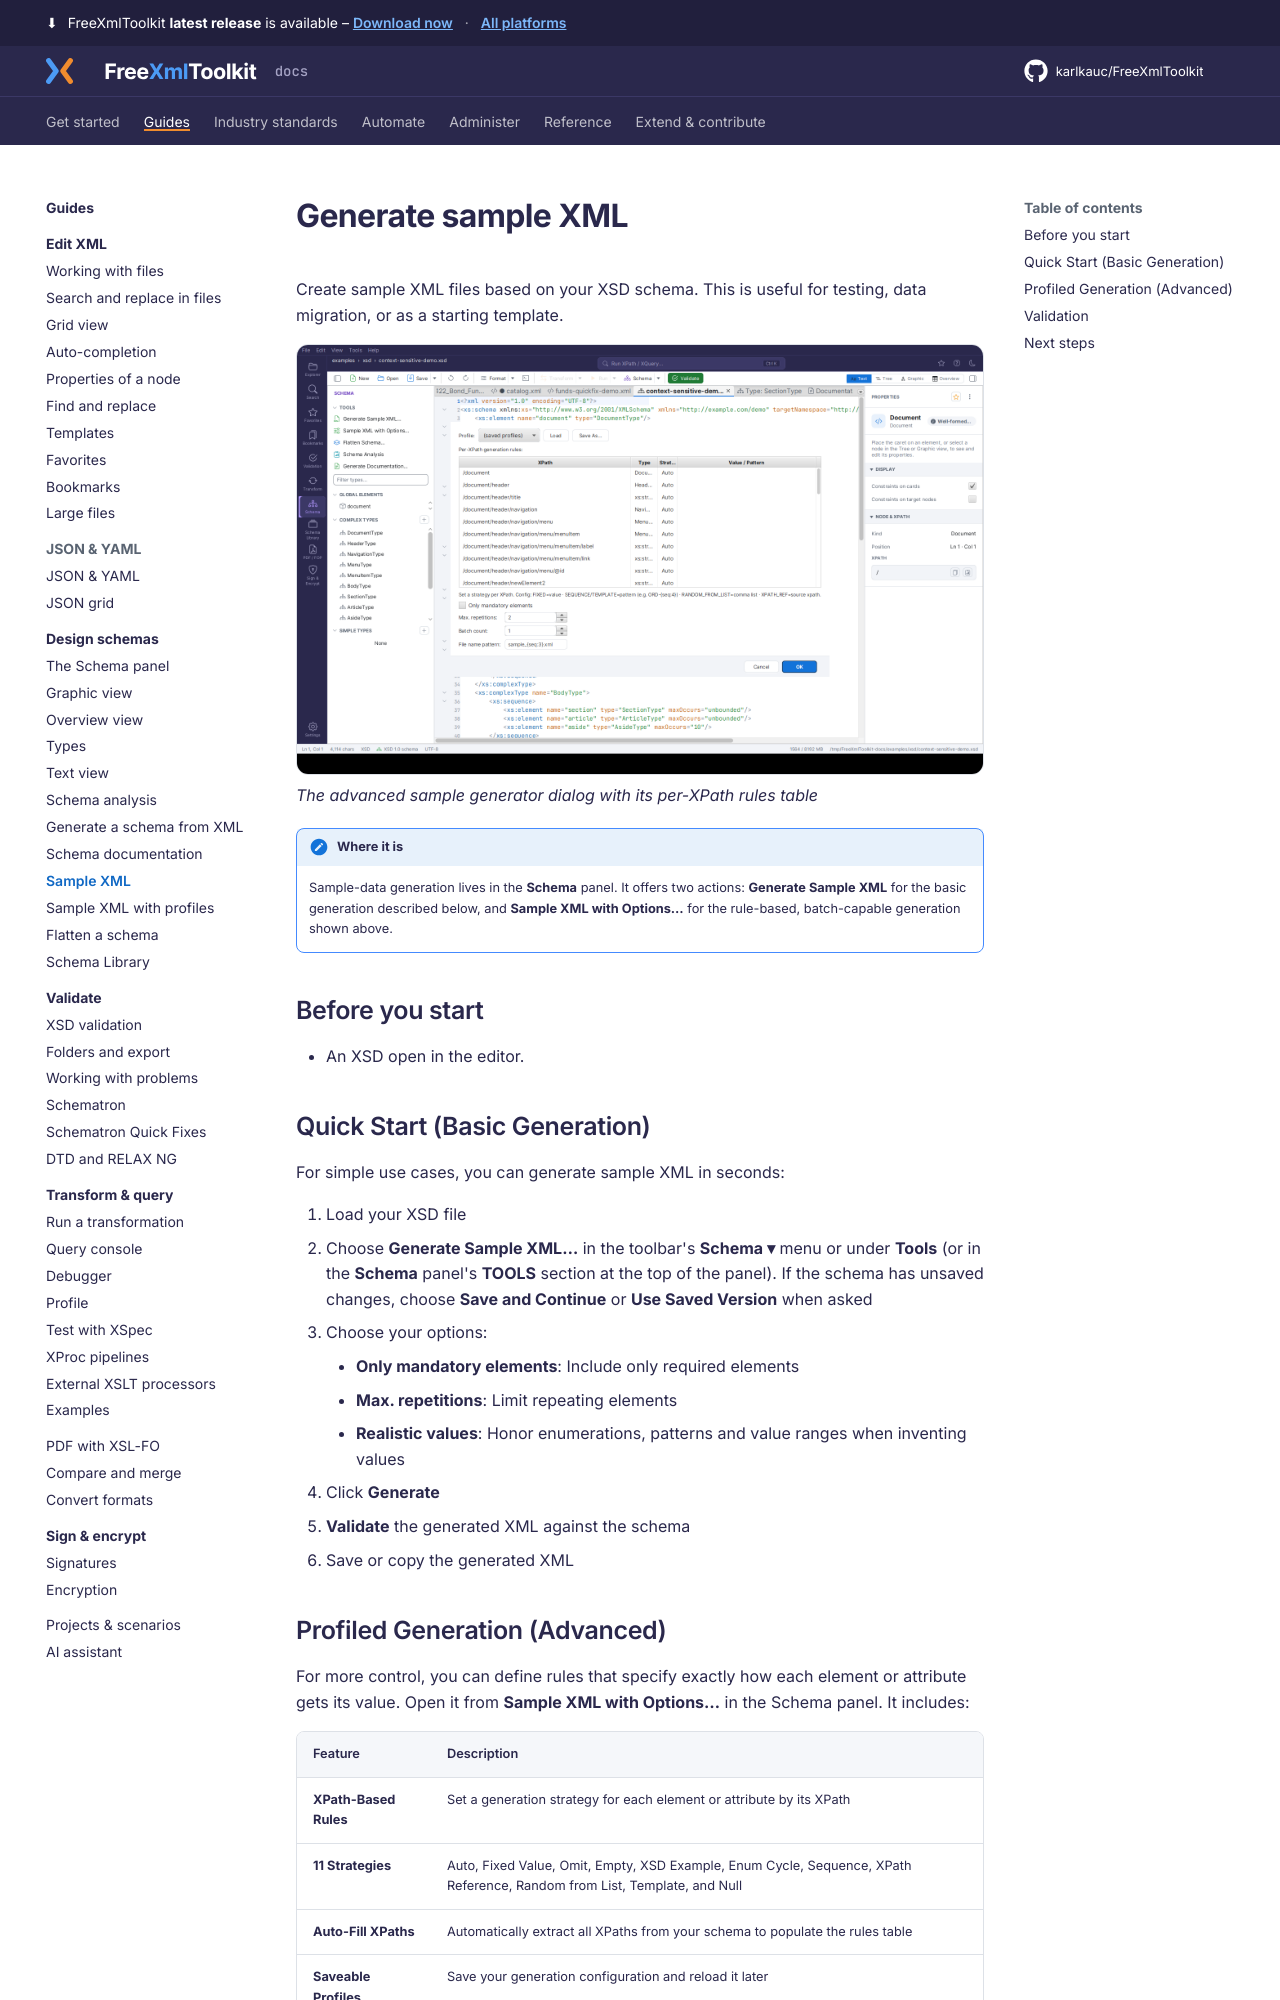

repository: karlkauc/FreeXmlToolkit · page: guides/design-schemas/sample-xml/index.html · generator: mkdocs

# Generate sample XML

Create sample XML files based on your XSD schema. This is useful for testing, data migration, or as a starting template.

![Sample XML Generator](../../img/xsd-sample-generator.png)
*The advanced sample generator dialog with its per-XPath rules table*

!!! note "Where it is"
    Sample-data generation lives in the **Schema** panel. It offers two actions: **Generate Sample XML** for
    the basic generation described below, and **Sample XML with Options…** for the
    rule-based, batch-capable generation shown above.

## Before you start

- An XSD open in the editor.

## Quick Start (Basic Generation)

For simple use cases, you can generate sample XML in seconds:

1. Load your XSD file
2. Choose **Generate Sample XML…** in the toolbar's **Schema ▾** menu or under **Tools**
   (or in the **Schema** panel's **TOOLS** section at the top of the panel). If the schema has
   unsaved changes, choose **Save and Continue** or **Use Saved Version** when asked
3. Choose your options:
    - **Only mandatory elements**: Include only required elements
    - **Max. repetitions**: Limit repeating elements
    - **Realistic values**: Honor enumerations, patterns and value ranges when inventing values
4. Click **Generate**
5. **Validate** the generated XML against the schema
6. Save or copy the generated XML
